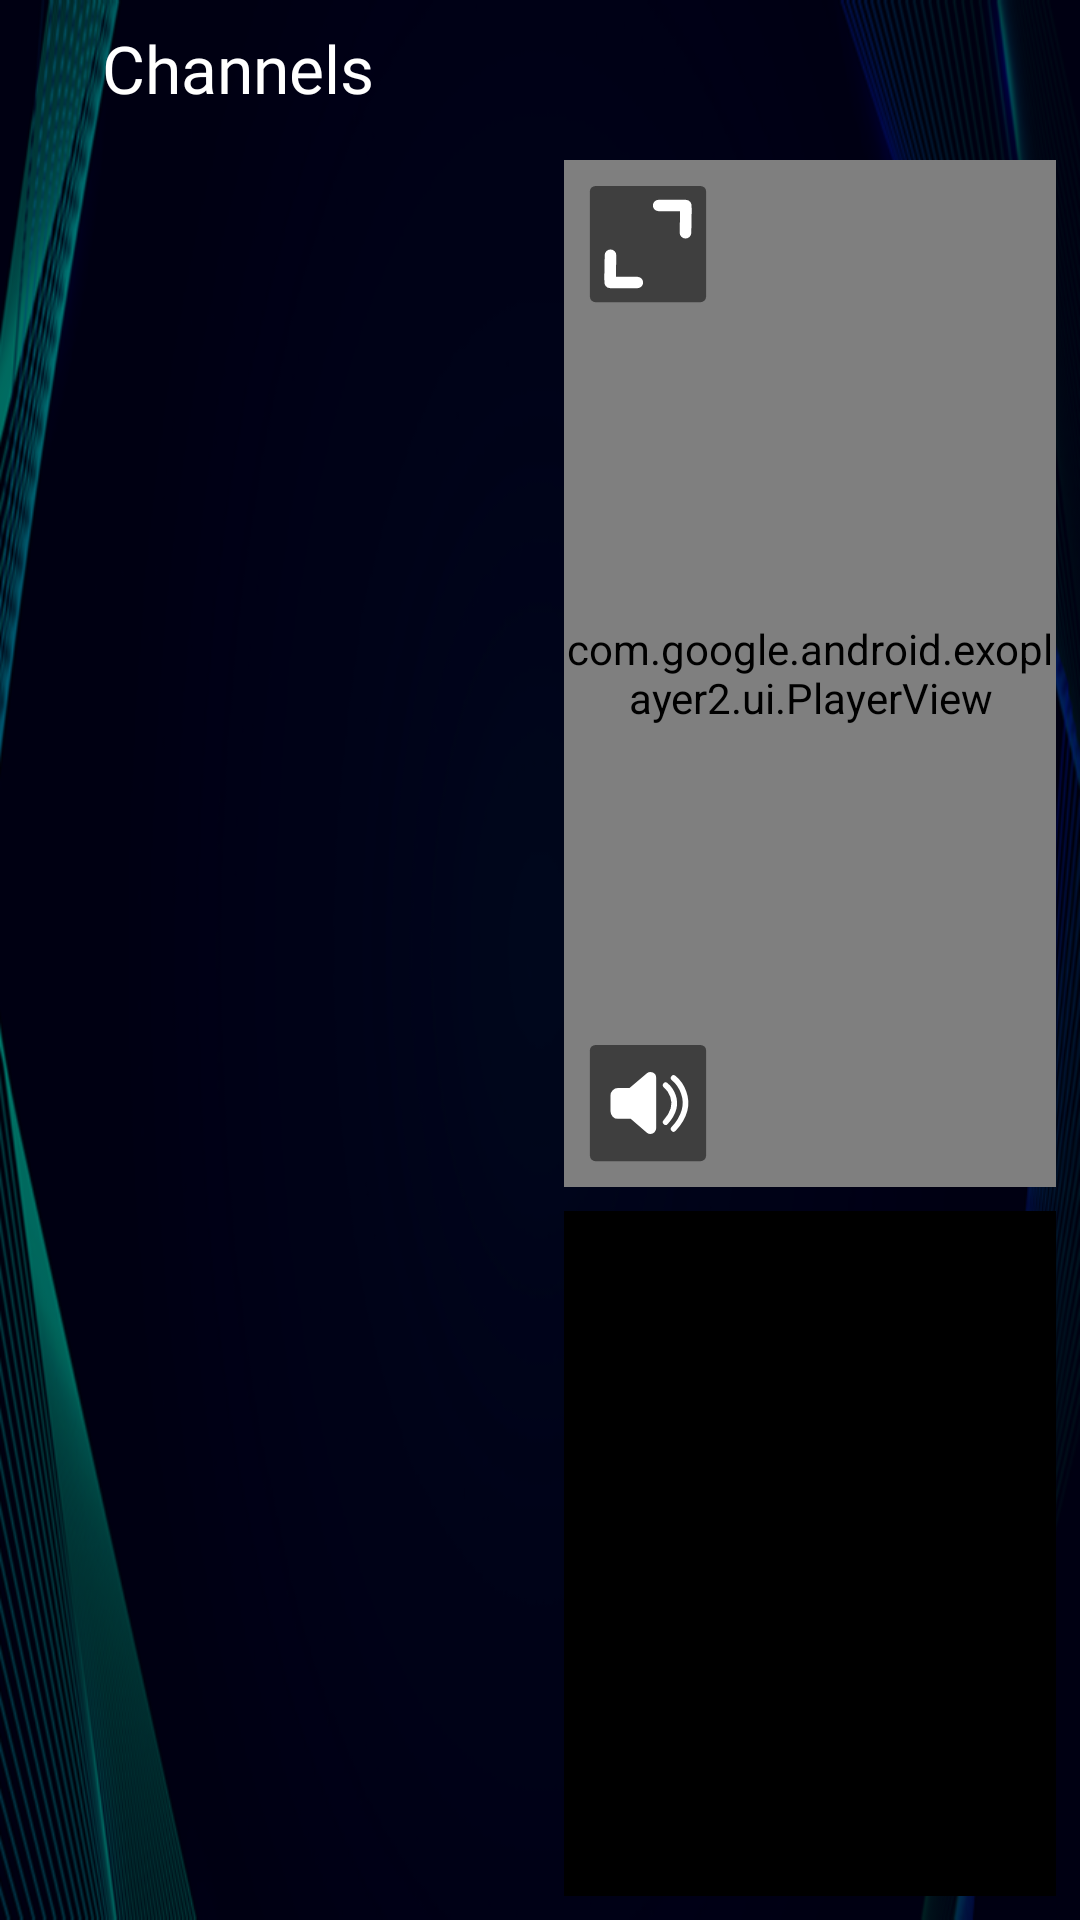

Android layout source for this screen:
<!-- AndroidManifest.xml: application theme Theme.HBoxTv -->
<!-- res/layout/activity_channels.xml -->
<?xml version="1.0" encoding="utf-8"?>
<LinearLayout xmlns:android="http://schemas.android.com/apk/res/android"
    xmlns:app="http://schemas.android.com/apk/res-auto"
    xmlns:tools="http://schemas.android.com/tools"
    android:id="@+id/main_layout"
    android:layout_width="match_parent"
    android:layout_height="match_parent"
    android:orientation="vertical"
    android:fitsSystemWindows="true"
    android:background="@drawable/home_bg"
    tools:context=".activities.ChannelsActivity">

    <LinearLayout
        android:id="@+id/header_layout"
        android:layout_width="match_parent"
        android:layout_height="wrap_content"
        android:gravity="center_vertical"
        android:orientation="horizontal"
        android:padding="8dp"
        app:layout_constraintStart_toStartOf="parent"
        app:layout_constraintTop_toTopOf="parent"
        app:layout_constraintEnd_toEndOf="parent">

        <ImageView
            android:id="@+id/btn_back_arrow"
            android:layout_width="wrap_content"
            android:layout_height="wrap_content"
            android:layout_marginEnd="16dp"
            android:padding="5dp"
            android:src="@drawable/ic_arrow_back" />

        <TextView
            android:id="@+id/tv_app_name"
            android:layout_width="wrap_content"
            android:layout_height="wrap_content"
            android:fontFamily="@font/poppins_medium"
            android:gravity="center"
            android:text="Channels"
            android:textColor="@color/white"
            android:textSize="22sp" />

        <LinearLayout
            android:visibility="gone"
            android:layout_width="match_parent"
            android:layout_height="match_parent"
            android:gravity="center_vertical|end"
            android:orientation="horizontal">

            <TextView
                android:layout_width="wrap_content"
                android:layout_height="wrap_content"
                android:layout_marginEnd="8dp"
                android:layout_gravity="bottom"
                android:text="14:32"
                android:textSize="22sp"
                android:textColor="@color/white"
                android:fontFamily="@font/poppins_regular"/>

            <TextView
                android:layout_width="wrap_content"
                android:layout_height="wrap_content"
                android:layout_marginEnd="8dp"
                android:layout_gravity="bottom"
                android:text="September 09,2021"
                android:textSize="16sp"
                android:textColor="@color/white"
                android:fontFamily="@font/poppins_thin"/>

            
        </LinearLayout>
    </LinearLayout>

    <LinearLayout
        android:layout_width="match_parent"
        android:layout_height="match_parent"
        android:orientation="horizontal">

        <RelativeLayout
            android:id="@+id/channels_layout"
            android:visibility="visible"
            android:layout_width="0dp"
            android:layout_height="match_parent"
            android:layout_weight="1"
            android:orientation="vertical">

            <androidx.recyclerview.widget.RecyclerView
                android:id="@+id/recyclerview"
                android:layout_width="match_parent"
                android:layout_height="wrap_content"
                tools:listitem="@layout/item_channel"
                android:layout_margin="8dp" />

            <ProgressBar
                android:visibility="gone"
                android:id="@+id/progress_bar"
                android:layout_width="wrap_content"
                android:layout_height="wrap_content"
                android:layout_centerInParent="true"
                android:indeterminateTint="@color/purple_200"/>
        </RelativeLayout>

        <LinearLayout
            android:visibility="visible"
            android:layout_width="0dp"
            android:layout_height="match_parent"
            android:padding="8dp"
            android:layout_weight="1"
            android:orientation="vertical">

            <RelativeLayout
                android:layout_width="match_parent"
                android:layout_height="0dp"
                android:layout_weight="1.5"
                android:orientation="vertical">

                <com.google.android.exoplayer2.ui.PlayerView
                    android:id="@+id/video_view"
                    android:layout_width="match_parent"
                    android:layout_height="match_parent"
                    app:use_controller="false" />

                <ImageView
                    android:id="@+id/ic_full_screen"
                    android:layout_width="40dp"
                    android:layout_height="40dp"
                    android:layout_margin="8dp"
                    android:layout_alignParentStart="true"
                    android:layout_alignParentTop="true"
                    android:src="@drawable/ic_full_screen"/>

                <ImageView
                    android:id="@+id/mute_unMute"
                    android:layout_width="40dp"
                    android:layout_height="40dp"
                    android:layout_margin="8dp"
                    android:layout_alignParentStart="true"
                    android:layout_alignParentBottom="true"
                    android:src="@drawable/ic_mic"/>

            </RelativeLayout>

            <RelativeLayout
                android:id="@+id/epg_layout"
                android:layout_width="match_parent"
                android:layout_height="0dp"
                android:layout_marginTop="8dp"
                android:background="@color/black"
                android:layout_weight="1">

                <androidx.recyclerview.widget.RecyclerView
                    android:id="@+id/recyclerview_epg"
                    android:layout_width="match_parent"
                    android:layout_height="wrap_content"
                    tools:listitem="@layout/item_epg" />

                <ProgressBar
                    android:visibility="gone"
                    android:id="@+id/progress_bar_epg"
                    android:layout_width="wrap_content"
                    android:layout_height="wrap_content"
                    android:layout_centerInParent="true"
                    android:indeterminateTint="@color/purple_200"/>
            </RelativeLayout>
        </LinearLayout>
    </LinearLayout>
</LinearLayout>
<!-- res/layout/item_channel.xml (included above) -->
<?xml version="1.0" encoding="utf-8"?>
<LinearLayout xmlns:android="http://schemas.android.com/apk/res/android"
    android:layout_width="match_parent"
    android:layout_height="wrap_content"
    android:background="@drawable/item_bg"
    android:gravity="center_vertical"
    android:padding="4dp"
    android:layout_margin="2dp"
    android:orientation="horizontal">

    <ImageView
        android:id="@+id/iv_channel_icon"
        android:layout_width="45dp"
        android:layout_height="45dp"
        android:padding="1dp"
        android:src="@drawable/ic_tv"/>

    <ImageView
        android:visibility="gone"
        android:id="@+id/iv_play_icon"
        android:layout_width="wrap_content"
        android:layout_height="wrap_content"
        android:src="@drawable/ic_play_green"/>

    <TextView
        android:id="@+id/tv_channel_name"
        android:layout_width="0dp"
        android:layout_height="wrap_content"
        android:layout_weight="1"
        android:layout_marginStart="16dp"
        android:layout_marginEnd="16dp"
        android:text="Channel Name"
        android:textSize="14sp"
        android:textAllCaps="true"
        android:maxLines="1"
        android:ellipsize="end"
        android:fontFamily="@font/poppins_regular"
        android:textColor="@color/white"/>

</LinearLayout>
<!-- res/layout/item_epg.xml (included above) -->
<?xml version="1.0" encoding="utf-8"?>
<RelativeLayout xmlns:android="http://schemas.android.com/apk/res/android"
    android:layout_width="match_parent"
    android:layout_height="wrap_content"
    android:layout_margin="2dp"
    android:background="#CC2E3180"
    android:gravity="center_vertical"
    android:padding="4dp">

    <TextView
        android:id="@+id/tv_channel_title"
        android:layout_width="wrap_content"
        android:layout_height="wrap_content"
        android:layout_marginStart="16dp"
        android:layout_marginEnd="16dp"
        android:ellipsize="end"
        android:fontFamily="@font/poppins_medium"
        android:maxLines="1"
        android:text="Channel Name"
        android:textAllCaps="false"
        android:textColor="#03A9F4"
        android:textSize="14sp" />

    <TextView
        android:id="@+id/tv_start_time"
        android:layout_width="wrap_content"
        android:layout_height="wrap_content"
        android:layout_below="@id/tv_channel_title"
        android:layout_marginStart="16dp"
        android:layout_marginEnd="16dp"
        android:ellipsize="end"
        android:fontFamily="@font/poppins_regular"
        android:maxLines="1"
        android:text="Start: "
        android:textAllCaps="false"
        android:textColor="#32F338"
        android:textSize="12sp" />

    <TextView
        android:id="@+id/tv_end_time"
        android:layout_width="wrap_content"
        android:layout_height="wrap_content"
        android:layout_below="@id/tv_start_time"
        android:layout_marginStart="16dp"
        android:layout_marginEnd="16dp"
        android:ellipsize="end"
        android:fontFamily="@font/poppins_regular"
        android:maxLines="1"
        android:text="End: "
        android:textAllCaps="false"
        android:textColor="@color/colorAccent"
        android:textSize="12sp" />

</RelativeLayout>
<!-- resources referenced by this layout -->
<resources>
  <color name="black">#FF000000</color>
  <color name="colorAccent">#ff4f4f</color>
  <color name="purple_200">#ff4f4f</color>
  <color name="white">#FFFFFFFF</color>
  <!-- drawable ic_mic (drawable) -->
  <vector android:height="40dp" android:viewportHeight="64"
      android:viewportWidth="64" android:width="40dp" xmlns:android="http://schemas.android.com/apk/res/android">
      <group>
          <clip-path android:pathData="M0,0h64v64h-64z"/>
          <path android:fillAlpha="0.5" android:fillColor="#FF000000"
              android:pathData="M4,1L60,1A3,3 0,0 1,63 4L63,60A3,3 0,0 1,60 63L4,63A3,3 0,0 1,1 60L1,4A3,3 0,0 1,4 1z" android:strokeAlpha="0.5"/>
          <path android:fillColor="#fff" android:pathData="M31.419,47.812l-8.67,-7.35L16,40.462a4,4 0,0 1,-4 -4L12,28.051a4,4 0,0 1,4 -4h6.145l9.275,-7.863A3,3 0,0 1,36.359 18.48L36.359,45.524a3,3 0,0 1,-3.016 3.005A2.948,2.948 0,0 1,31.419 47.812Z"/>
          <path android:fillColor="#00000000"
              android:pathData="M41.401,22.513s10.342,8.291 0,19.7"
              android:strokeColor="#fff" android:strokeLineCap="round" android:strokeWidth="3"/>
          <path android:fillColor="#00000000"
              android:pathData="M45.656,18.661s14.273,11.442 0,27.19"
              android:strokeColor="#fff" android:strokeLineCap="round" android:strokeWidth="3"/>
      </group>
  </vector>
  <!-- drawable ic_play_green (drawable) -->
  <vector xmlns:android="http://schemas.android.com/apk/res/android"
      android:width="24dp"
      android:height="24dp"
      android:tint="#32F338"
      android:viewportWidth="24"
      android:viewportHeight="24">
      <path
          android:fillColor="@android:color/white"
          android:pathData="M8,6.82v10.36c0,0.79 0.87,1.27 1.54,0.84l8.14,-5.18c0.62,-0.39 0.62,-1.29 0,-1.69L9.54,5.98C8.87,5.55 8,6.03 8,6.82z" />
  </vector>
  <!-- drawable item_bg (drawable) -->
  <?xml version="1.0" encoding="utf-8"?>
  <shape xmlns:android="http://schemas.android.com/apk/res/android"
      android:shape="rectangle">
      <solid android:color="#B3444444"/>
      <corners android:radius="4dp"/>
  
  </shape>
  <style name="Theme.HBoxTv" parent="Theme.MaterialComponents.DayNight.NoActionBar">
          
          <item name="colorPrimary">@color/purple_500</item>
          <item name="colorPrimaryVariant">@color/purple_700</item>
          <item name="colorOnPrimary">@color/white</item>
          
          <item name="colorSecondary">@color/teal_200</item>
          <item name="colorSecondaryVariant">@color/teal_700</item>
          <item name="colorOnSecondary">@color/black</item>
          
          <item name="android:statusBarColor" tools:targetApi="l">?attr/colorPrimaryVariant</item>
          
  
          <item name="android:windowTranslucentStatus">true</item>
          <item name="android:windowTranslucentNavigation">true</item>
      </style>
  <color name="purple_500">#D61E21</color>
  <color name="purple_700">#780000</color>
  <color name="teal_200">#FF03DAC5</color>
  <color name="teal_700">#FF018786</color>
</resources>
